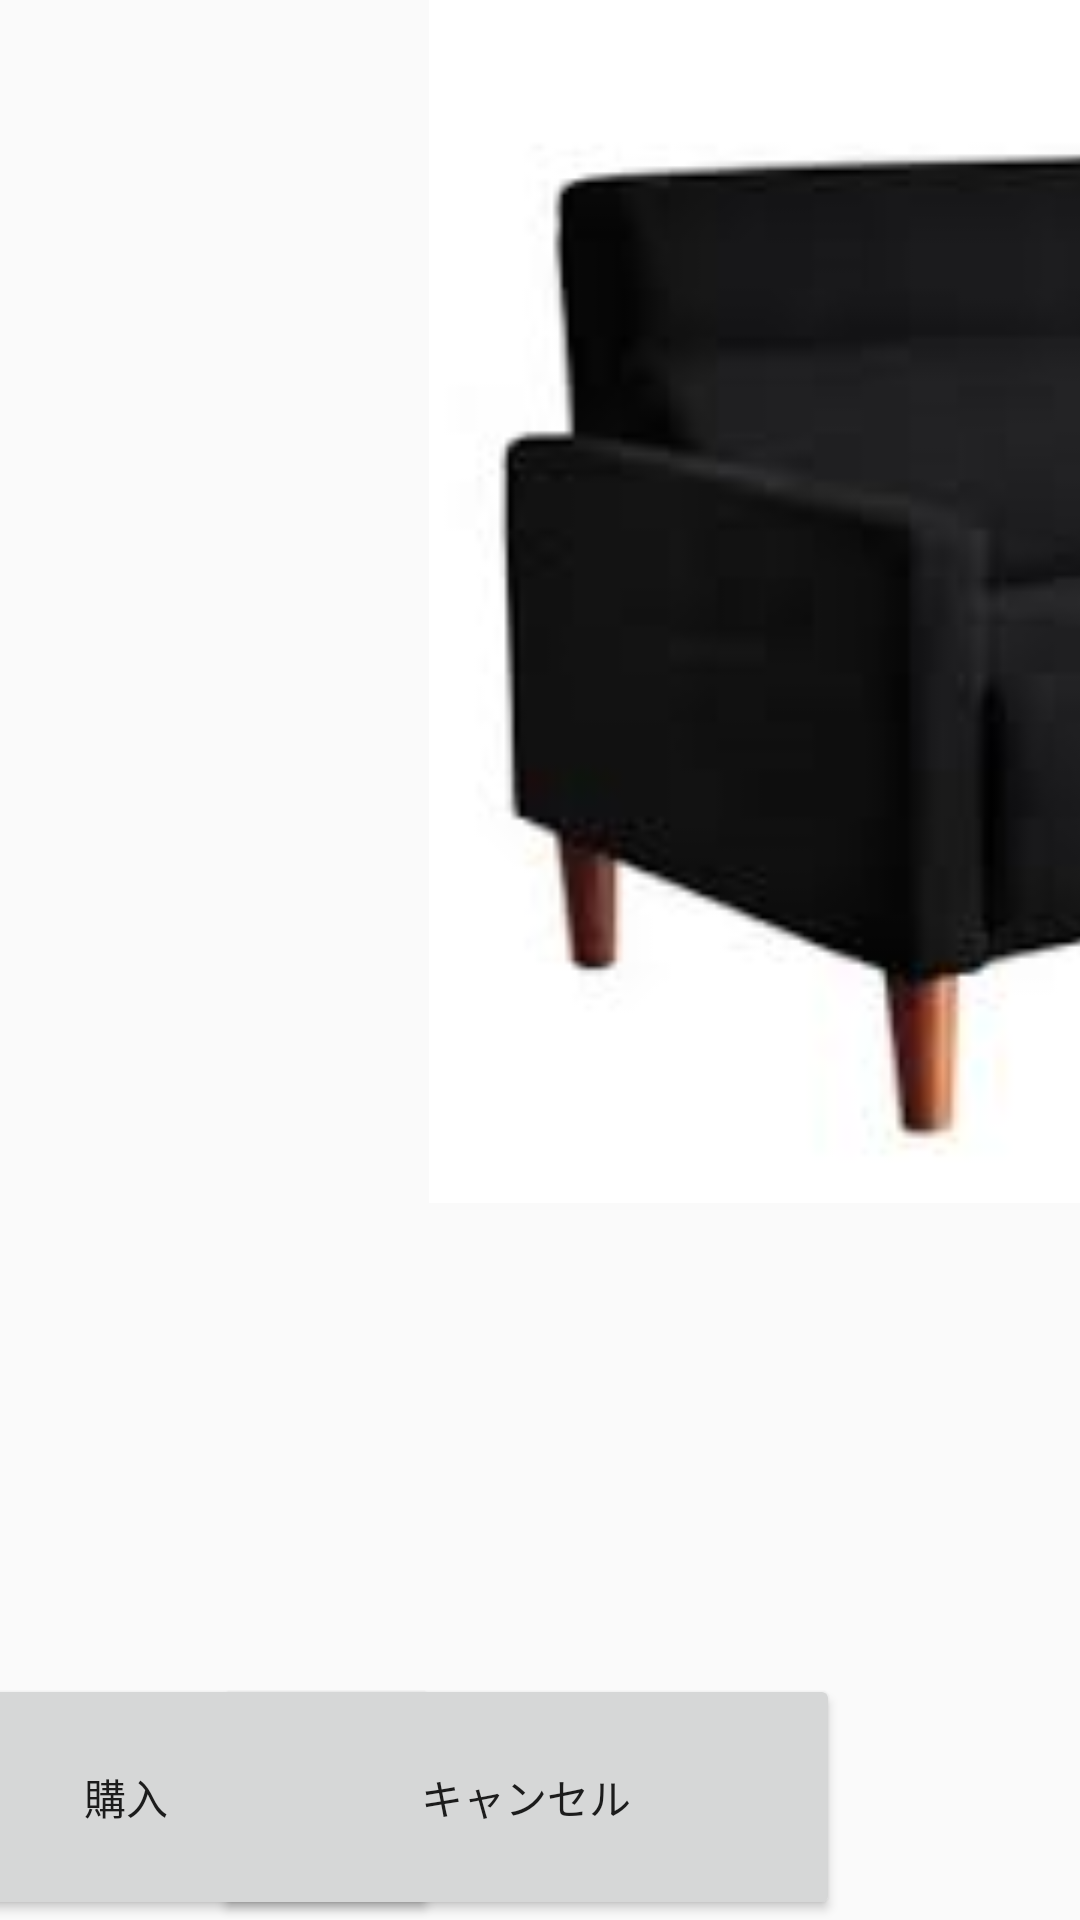

Android layout source for this screen:
<!-- AndroidManifest.xml: application theme AppTheme -->
<!-- res/layout/activity_buydecide.xml -->
<?xml version="1.0" encoding="utf-8"?>
<android.support.constraint.ConstraintLayout xmlns:android="http://schemas.android.com/apk/res/android"
    xmlns:app="http://schemas.android.com/apk/res-auto"
    xmlns:tools="http://schemas.android.com/tools"
    android:layout_width="match_parent"
    android:layout_height="wrap_content"
    tools:context=".BuydecideActivity">

    <ImageView
        android:id="@+id/imageView3"
        android:layout_width="791dp"
        android:layout_height="401dp"
        app:layout_constraintTop_toTopOf="parent"
        app:srcCompat="@drawable/item1" />

    <Button
        android:id="@+id/button8"
        android:layout_width="209dp"
        android:layout_height="82dp"
        android:layout_marginEnd="8dp"
        android:layout_marginLeft="8dp"
        android:layout_marginRight="8dp"
        android:layout_marginStart="8dp"
        android:text="購入"
        android:onClick="onMainButtonChat"
        android:visibility="visible"
        app:layout_constraintBottom_toBottomOf="parent"
        app:layout_constraintEnd_toStartOf="@+id/button9"
        app:layout_constraintHorizontal_bias="0.46"
        app:layout_constraintStart_toStartOf="parent" />

    <Button
        android:id="@+id/button9"
        android:layout_width="209dp"
        android:layout_height="82dp"
        android:layout_marginEnd="80dp"
        android:layout_marginRight="80dp"
        android:text="キャンセル"
        android:onClick="onMainButtonTapped"
        app:layout_constraintBottom_toBottomOf="parent"
        app:layout_constraintEnd_toEndOf="parent" />

    <TextView
        android:id="@+id/textView2"
        android:layout_width="wrap_content"
        android:layout_height="363dp"
        android:layout_marginEnd="8dp"
        android:layout_marginLeft="8dp"
        android:layout_marginRight="8dp"
        android:layout_marginStart="8dp"
        android:layout_marginTop="172dp"
        android:text="3000円"
        android:textSize="36sp"
        app:layout_constraintEnd_toEndOf="parent"
        app:layout_constraintStart_toStartOf="parent"
        app:layout_constraintTop_toBottomOf="@+id/imageView3" />
</android.support.constraint.ConstraintLayout>
<!-- resources referenced by this layout -->
<resources>
  <!-- drawable item1: png bitmap (drawable, 21839 bytes) -->
  <style name="AppTheme" parent="Theme.AppCompat.Light.NoActionBar">
          
          <item name="colorPrimary">@color/colorPrimaryDark</item>
          <item name="colorPrimaryDark">@color/colorPrimaryDark</item>
          <item name="colorAccent">@android:color/holo_blue_bright</item>
      </style>
  <color name="colorPrimaryDark">#111112</color>
</resources>
